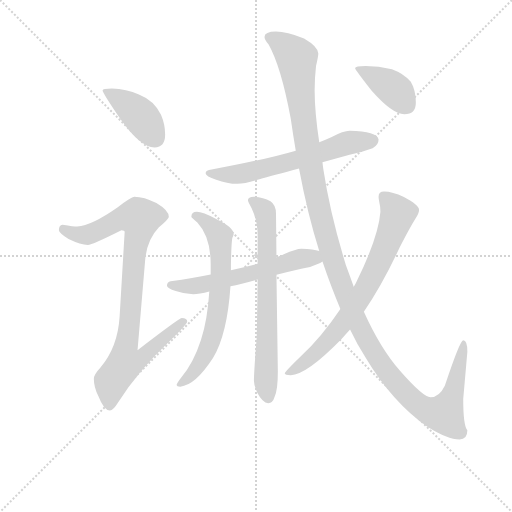
t = 0.00 s
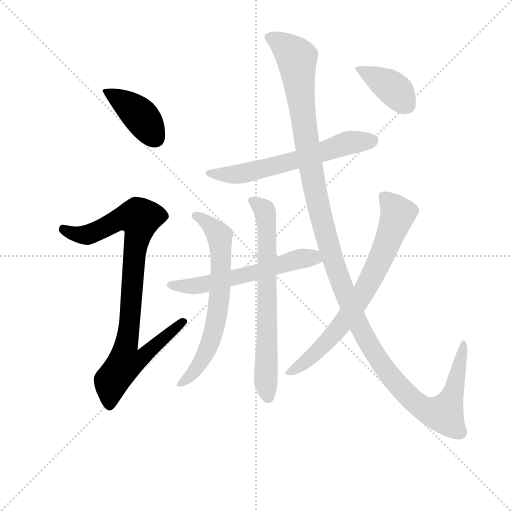
t = 1.65 s
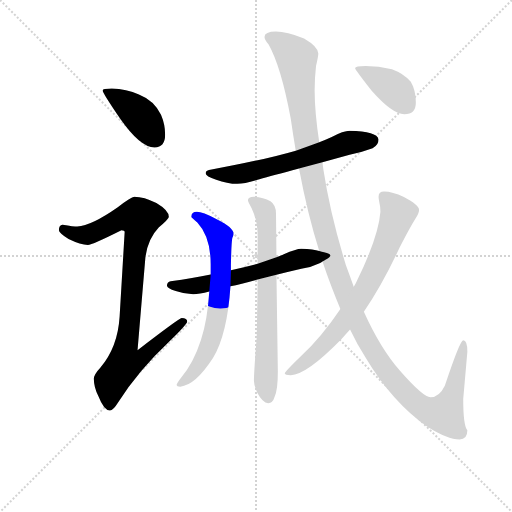
t = 3.31 s
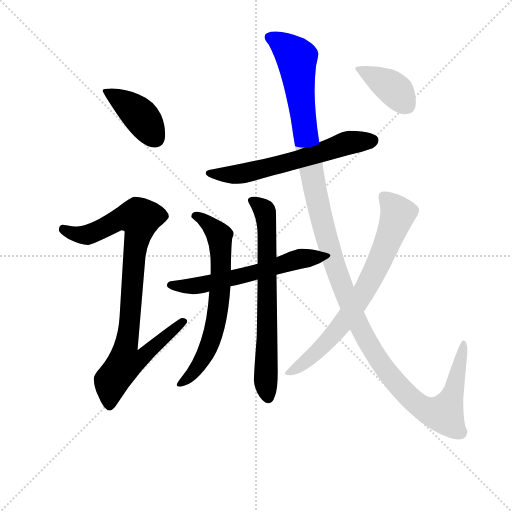
t = 4.96 s
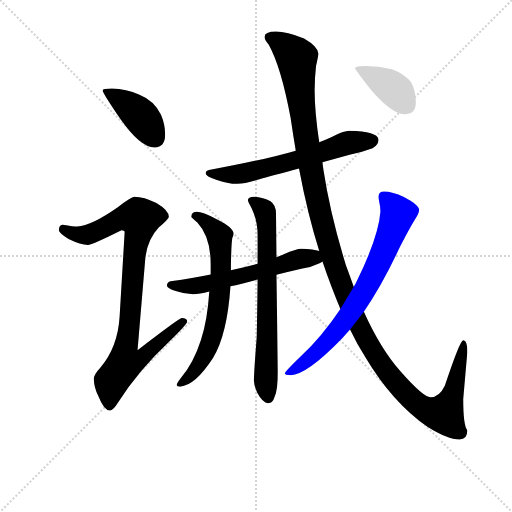
t = 6.61 s
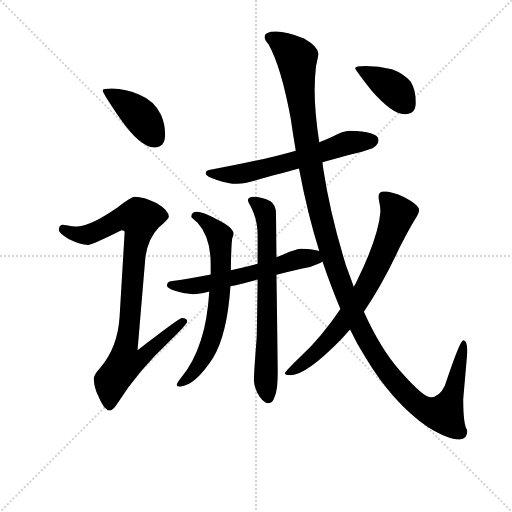
t = 8.27 s

The animated SVG that drew these frames (rendered in a browser with its animation timeline set to each time). Animation: 9 CSS @keyframes rules; one cycle of 8.27 s.

<svg version="1.1" viewBox="0 0 1024 1024" xmlns="http://www.w3.org/2000/svg">
  <g stroke="lightgray" stroke-dasharray="1,1" stroke-width="1" transform="scale(4, 4)">
    <line x1="0" y1="0" x2="256" y2="256"></line>
    <line x1="256" y1="0" x2="0" y2="256"></line>
    <line x1="128" y1="0" x2="128" y2="256"></line>
    <line x1="0" y1="128" x2="256" y2="128"></line>
  </g>
<g transform="scale(0.92, -0.92) translate(60, -900)">
   <style type="text/css">
    @keyframes keyframes0 {
      from {
       stroke: blue;
       stroke-dashoffset: 410;
       stroke-width: 128;
       }
       57% {
       animation-timing-function: step-end;
       stroke: blue;
       stroke-dashoffset: 0;
       stroke-width: 128;
       }
       to {
       stroke: black;
       stroke-width: 1024;
       }
       }
       #make-me-a-hanzi-animation-0 {
         animation: keyframes0 0.583659s both;
         animation-delay: 0.000000s;
         animation-timing-function: linear;
       }
    @keyframes keyframes1 {
      from {
       stroke: blue;
       stroke-dashoffset: 918;
       stroke-width: 128;
       }
       75% {
       animation-timing-function: step-end;
       stroke: blue;
       stroke-dashoffset: 0;
       stroke-width: 128;
       }
       to {
       stroke: black;
       stroke-width: 1024;
       }
       }
       #make-me-a-hanzi-animation-1 {
         animation: keyframes1 0.997070s both;
         animation-delay: 0.583659s;
         animation-timing-function: linear;
       }
    @keyframes keyframes2 {
      from {
       stroke: blue;
       stroke-dashoffset: 623;
       stroke-width: 128;
       }
       67% {
       animation-timing-function: step-end;
       stroke: blue;
       stroke-dashoffset: 0;
       stroke-width: 128;
       }
       to {
       stroke: black;
       stroke-width: 1024;
       }
       }
       #make-me-a-hanzi-animation-2 {
         animation: keyframes2 0.756999s both;
         animation-delay: 1.580729s;
         animation-timing-function: linear;
       }
    @keyframes keyframes3 {
      from {
       stroke: blue;
       stroke-dashoffset: 588;
       stroke-width: 128;
       }
       66% {
       animation-timing-function: step-end;
       stroke: blue;
       stroke-dashoffset: 0;
       stroke-width: 128;
       }
       to {
       stroke: black;
       stroke-width: 1024;
       }
       }
       #make-me-a-hanzi-animation-3 {
         animation: keyframes3 0.728516s both;
         animation-delay: 2.337728s;
         animation-timing-function: linear;
       }
    @keyframes keyframes4 {
      from {
       stroke: blue;
       stroke-dashoffset: 678;
       stroke-width: 128;
       }
       69% {
       animation-timing-function: step-end;
       stroke: blue;
       stroke-dashoffset: 0;
       stroke-width: 128;
       }
       to {
       stroke: black;
       stroke-width: 1024;
       }
       }
       #make-me-a-hanzi-animation-4 {
         animation: keyframes4 0.801758s both;
         animation-delay: 3.066243s;
         animation-timing-function: linear;
       }
    @keyframes keyframes5 {
      from {
       stroke: blue;
       stroke-dashoffset: 697;
       stroke-width: 128;
       }
       69% {
       animation-timing-function: step-end;
       stroke: blue;
       stroke-dashoffset: 0;
       stroke-width: 128;
       }
       to {
       stroke: black;
       stroke-width: 1024;
       }
       }
       #make-me-a-hanzi-animation-5 {
         animation: keyframes5 0.817220s both;
         animation-delay: 3.868001s;
         animation-timing-function: linear;
       }
    @keyframes keyframes6 {
      from {
       stroke: blue;
       stroke-dashoffset: 1371;
       stroke-width: 128;
       }
       82% {
       animation-timing-function: step-end;
       stroke: blue;
       stroke-dashoffset: 0;
       stroke-width: 128;
       }
       to {
       stroke: black;
       stroke-width: 1024;
       }
       }
       #make-me-a-hanzi-animation-6 {
         animation: keyframes6 1.365723s both;
         animation-delay: 4.685221s;
         animation-timing-function: linear;
       }
    @keyframes keyframes7 {
      from {
       stroke: blue;
       stroke-dashoffset: 737;
       stroke-width: 128;
       }
       71% {
       animation-timing-function: step-end;
       stroke: blue;
       stroke-dashoffset: 0;
       stroke-width: 128;
       }
       to {
       stroke: black;
       stroke-width: 1024;
       }
       }
       #make-me-a-hanzi-animation-7 {
         animation: keyframes7 0.849772s both;
         animation-delay: 6.050944s;
         animation-timing-function: linear;
       }
    @keyframes keyframes8 {
      from {
       stroke: blue;
       stroke-dashoffset: 390;
       stroke-width: 128;
       }
       56% {
       animation-timing-function: step-end;
       stroke: blue;
       stroke-dashoffset: 0;
       stroke-width: 128;
       }
       to {
       stroke: black;
       stroke-width: 1024;
       }
       }
       #make-me-a-hanzi-animation-8 {
         animation: keyframes8 0.567383s both;
         animation-delay: 6.900716s;
         animation-timing-function: linear;
       }
</style>
<path d="M 183.0 707.5 Q 163.0 707.5 163.0 703.5 Q 163.0 698.5 201.0 642.5 Q 245.0 579.5 276.0 579.5 Q 299.0 579.5 299.0 607.5 Q 299.0 629.5 290.0 650.5 Q 275.0 681.5 242.0 694.5 Q 215.0 706.5 183.0 707.5 Z" fill="lightgray"></path> 
<path d="M 232.0 472.5 Q 225.0 472.5 196.0 449.5 Q 139.0 409.5 108.0 407.5 Q 101.0 407.5 76.0 411.5 Q 68.0 410.5 68.0 399.5 Q 68.0 393.5 89.0 380.5 Q 116.0 367.5 131.0 367.5 Q 140.0 367.5 204.0 399.5 Q 211.0 399.5 211.0 395.5 L 200.0 211.5 Q 196.0 145.5 158.0 100.5 Q 144.0 85.5 144.0 76.5 Q 144.0 57.5 154.0 38.5 Q 166.0 7.5 179.0 7.5 Q 186.0 7.5 197.0 25.5 Q 241.0 94.5 308.0 157.5 Q 347.0 195.5 347.0 200.5 Q 347.0 208.5 335.0 208.5 Q 330.0 208.5 239.0 138.5 L 256.0 339.5 Q 261.0 380.5 285.0 405.5 Q 307.0 424.5 307.0 428.5 Q 307.0 442.5 280.0 458.5 Q 253.0 472.5 232.0 472.5 Z" fill="lightgray"></path> 
<path d="M 700.0 615.5 Q 687.0 615.5 660.0 601.5 Q 649.0 596.5 634.0 590.5 L 583.0 572.5 Q 514.0 552.5 400.0 531.5 Q 387.0 530.5 387.0 523.5 Q 387.0 516.5 410.0 509.5 Q 434.0 500.5 456.0 500.5 Q 473.0 500.5 504.0 510.5 Q 531.0 517.5 590.0 533.5 L 641.0 547.5 Q 668.0 554.5 700.0 563.5 Q 723.0 567.5 750.0 577.5 Q 763.0 584.5 763.0 596.5 Q 760.0 614.5 700.0 615.5 Z" fill="lightgray"></path> 
<path d="M 634.0 354.5 Q 622.0 358.5 595.0 359.5 Q 584.0 359.5 557.0 347.5 Q 550.0 344.5 541.0 340.5 L 500.0 326.5 Q 474.0 319.5 442.0 312.5 L 398.0 303.5 Q 360.0 295.5 311.0 288.5 Q 303.0 286.5 303.0 279.5 Q 303.0 273.5 322.0 267.5 Q 342.0 260.5 360.0 260.5 Q 373.0 260.5 395.0 266.5 L 441.0 277.5 Q 464.0 282.5 500.0 292.5 L 541.0 302.5 Q 565.0 308.5 595.0 315.5 Q 615.0 318.5 636.0 328.5 Q 639.0 329.5 641.0 331.5 C 667.0 345.5 663.0 347.5 634.0 354.5 Z" fill="lightgray"></path> 
<path d="M 442.0 312.5 L 442.0 324.5 Q 443.0 373.5 445.0 382.5 Q 448.0 389.5 448.0 391.5 Q 448.0 405.5 411.0 423.5 Q 380.0 439.5 368.0 439.5 Q 356.0 439.5 356.0 428.5 Q 356.0 427.5 369.0 416.5 Q 398.0 385.5 398.0 325.5 L 398.0 303.5 L 395.0 266.5 Q 391.0 204.5 377.0 161.5 Q 361.0 111.5 334.0 79.5 Q 324.0 66.5 324.0 63.5 Q 324.0 59.5 332.0 59.5 Q 364.0 61.5 403.0 121.5 Q 434.0 172.5 441.0 277.5 L 442.0 312.5 Z" fill="lightgray"></path> 
<path d="M 541.0 340.5 L 540.0 435.5 Q 540.0 454.5 528.0 462.5 Q 513.0 471.5 492.0 472.5 Q 479.0 472.5 479.0 464.5 Q 479.0 461.5 487.0 447.5 Q 500.0 420.5 500.0 388.5 L 500.0 326.5 L 500.0 292.5 Q 499.0 206.5 498.0 166.5 Q 492.0 89.5 492.0 72.5 Q 492.0 63.5 499.0 46.5 Q 511.0 23.5 523.0 23.5 Q 533.0 23.5 537.0 37.5 Q 544.0 52.5 544.0 92.5 L 541.0 302.5 L 541.0 340.5 Z" fill="lightgray"></path> 
<path d="M 634.0 590.5 Q 624.0 657.5 624.0 703.5 Q 624.0 729.5 627.0 756.5 Q 632.0 777.5 632.0 783.5 Q 632.0 798.5 601.0 816.5 Q 563.0 831.5 540.0 831.5 Q 515.0 831.5 515.0 819.5 Q 515.0 813.5 524.0 803.5 Q 551.0 755.5 572.0 642.5 Q 577.0 607.5 583.0 572.5 L 590.0 533.5 Q 609.0 432.5 634.0 354.5 L 641.0 331.5 Q 660.0 275.5 680.0 228.5 L 701.0 183.5 Q 717.0 149.5 735.0 122.5 Q 792.0 26.5 870.0 -28.5 Q 913.0 -55.5 939.0 -55.5 Q 956.0 -55.5 956.0 -35.5 Q 947.0 -25.5 947.0 32.5 L 956.0 135.5 Q 956.0 160.5 947.0 160.5 Q 940.0 160.5 907.0 61.5 Q 895.0 36.5 876.0 36.5 Q 860.0 36.5 810.0 93.5 Q 767.0 142.5 731.0 222.5 L 709.0 276.5 Q 701.0 299.5 692.0 323.5 Q 658.0 433.5 643.0 531.5 Q 642.0 538.5 641.0 547.5 L 634.0 590.5 Z" fill="lightgray"></path> 
<path d="M 680.0 228.5 Q 639.0 167.5 594.0 125.5 Q 559.0 91.5 559.0 88.5 Q 559.0 84.5 572.0 84.5 Q 606.0 84.5 683.0 163.5 Q 691.0 172.5 701.0 183.5 L 731.0 222.5 Q 771.0 280.5 809.0 362.5 Q 830.0 403.5 843.0 424.5 Q 851.0 436.5 851.0 443.5 Q 851.0 454.5 818.0 471.5 Q 793.0 483.5 775.0 483.5 Q 763.0 483.5 763.0 472.5 Q 763.0 469.5 764.0 463.5 Q 767.0 450.5 767.0 439.5 Q 763.0 385.5 716.0 289.5 Q 713.0 282.5 709.0 276.5 L 680.0 228.5 Z" fill="lightgray"></path> 
<path d="M 735.0 756.5 Q 712.0 756.5 712.0 751.5 Q 712.0 748.5 748.0 702.5 Q 793.0 651.5 819.0 651.5 Q 844.0 651.5 844.0 676.5 Q 844.0 704.5 833.0 722.5 Q 817.0 740.5 792.0 749.5 Q 763.0 756.5 735.0 756.5 Z" fill="lightgray"></path> 
      <clipPath id="make-me-a-hanzi-clip-0">
      <path d="M 183.0 707.5 Q 163.0 707.5 163.0 703.5 Q 163.0 698.5 201.0 642.5 Q 245.0 579.5 276.0 579.5 Q 299.0 579.5 299.0 607.5 Q 299.0 629.5 290.0 650.5 Q 275.0 681.5 242.0 694.5 Q 215.0 706.5 183.0 707.5 Z" fill="lightgray"></path>
      </clipPath>
      <path clip-path="url(#make-me-a-hanzi-clip-0)" d="M 167.0 702.5 L 190.0 691.5 L 245.0 648.5 L 278.0 599.5 " fill="none" id="make-me-a-hanzi-animation-0" stroke-dasharray="282 564" stroke-linecap="round"></path>

      <clipPath id="make-me-a-hanzi-clip-1">
      <path d="M 232.0 472.5 Q 225.0 472.5 196.0 449.5 Q 139.0 409.5 108.0 407.5 Q 101.0 407.5 76.0 411.5 Q 68.0 410.5 68.0 399.5 Q 68.0 393.5 89.0 380.5 Q 116.0 367.5 131.0 367.5 Q 140.0 367.5 204.0 399.5 Q 211.0 399.5 211.0 395.5 L 200.0 211.5 Q 196.0 145.5 158.0 100.5 Q 144.0 85.5 144.0 76.5 Q 144.0 57.5 154.0 38.5 Q 166.0 7.5 179.0 7.5 Q 186.0 7.5 197.0 25.5 Q 241.0 94.5 308.0 157.5 Q 347.0 195.5 347.0 200.5 Q 347.0 208.5 335.0 208.5 Q 330.0 208.5 239.0 138.5 L 256.0 339.5 Q 261.0 380.5 285.0 405.5 Q 307.0 424.5 307.0 428.5 Q 307.0 442.5 280.0 458.5 Q 253.0 472.5 232.0 472.5 Z" fill="lightgray"></path>
      </clipPath>
      <path clip-path="url(#make-me-a-hanzi-clip-1)" d="M 79.0 401.5 L 104.0 390.5 L 129.0 389.5 L 201.0 424.5 L 244.0 425.5 L 214.0 148.5 L 251.0 145.5 L 258.0 135.5 L 242.0 117.5 L 211.0 111.5 L 182.0 71.5 L 178.0 18.5 " fill="none" id="make-me-a-hanzi-animation-1" stroke-dasharray="790 1580" stroke-linecap="round"></path>

      <clipPath id="make-me-a-hanzi-clip-2">
      <path d="M 700.0 615.5 Q 687.0 615.5 660.0 601.5 Q 649.0 596.5 634.0 590.5 L 583.0 572.5 Q 514.0 552.5 400.0 531.5 Q 387.0 530.5 387.0 523.5 Q 387.0 516.5 410.0 509.5 Q 434.0 500.5 456.0 500.5 Q 473.0 500.5 504.0 510.5 Q 531.0 517.5 590.0 533.5 L 641.0 547.5 Q 668.0 554.5 700.0 563.5 Q 723.0 567.5 750.0 577.5 Q 763.0 584.5 763.0 596.5 Q 760.0 614.5 700.0 615.5 Z" fill="lightgray"></path>
      </clipPath>
      <path clip-path="url(#make-me-a-hanzi-clip-2)" d="M 395.0 524.5 L 422.0 519.5 L 478.0 524.5 L 576.0 548.5 L 691.0 588.5 L 751.0 594.5 " fill="none" id="make-me-a-hanzi-animation-2" stroke-dasharray="495 990" stroke-linecap="round"></path>

      <clipPath id="make-me-a-hanzi-clip-3">
      <path d="M 634.0 354.5 Q 622.0 358.5 595.0 359.5 Q 584.0 359.5 557.0 347.5 Q 550.0 344.5 541.0 340.5 L 500.0 326.5 Q 474.0 319.5 442.0 312.5 L 398.0 303.5 Q 360.0 295.5 311.0 288.5 Q 303.0 286.5 303.0 279.5 Q 303.0 273.5 322.0 267.5 Q 342.0 260.5 360.0 260.5 Q 373.0 260.5 395.0 266.5 L 441.0 277.5 Q 464.0 282.5 500.0 292.5 L 541.0 302.5 Q 565.0 308.5 595.0 315.5 Q 615.0 318.5 636.0 328.5 Q 639.0 329.5 641.0 331.5 C 667.0 345.5 663.0 347.5 634.0 354.5 Z" fill="lightgray"></path>
      </clipPath>
      <path clip-path="url(#make-me-a-hanzi-clip-3)" d="M 311.0 280.5 L 373.0 279.5 L 594.0 337.5 L 616.0 340.5 L 635.0 335.5 " fill="none" id="make-me-a-hanzi-animation-3" stroke-dasharray="460 920" stroke-linecap="round"></path>

      <clipPath id="make-me-a-hanzi-clip-4">
      <path d="M 442.0 312.5 L 442.0 324.5 Q 443.0 373.5 445.0 382.5 Q 448.0 389.5 448.0 391.5 Q 448.0 405.5 411.0 423.5 Q 380.0 439.5 368.0 439.5 Q 356.0 439.5 356.0 428.5 Q 356.0 427.5 369.0 416.5 Q 398.0 385.5 398.0 325.5 L 398.0 303.5 L 395.0 266.5 Q 391.0 204.5 377.0 161.5 Q 361.0 111.5 334.0 79.5 Q 324.0 66.5 324.0 63.5 Q 324.0 59.5 332.0 59.5 Q 364.0 61.5 403.0 121.5 Q 434.0 172.5 441.0 277.5 L 442.0 312.5 Z" fill="lightgray"></path>
      </clipPath>
      <path clip-path="url(#make-me-a-hanzi-clip-4)" d="M 362.0 430.5 L 395.0 413.5 L 417.0 388.5 L 419.0 269.5 L 407.0 190.5 L 383.0 121.5 L 353.0 81.5 L 329.0 64.5 " fill="none" id="make-me-a-hanzi-animation-4" stroke-dasharray="550 1100" stroke-linecap="round"></path>

      <clipPath id="make-me-a-hanzi-clip-5">
      <path d="M 541.0 340.5 L 540.0 435.5 Q 540.0 454.5 528.0 462.5 Q 513.0 471.5 492.0 472.5 Q 479.0 472.5 479.0 464.5 Q 479.0 461.5 487.0 447.5 Q 500.0 420.5 500.0 388.5 L 500.0 326.5 L 500.0 292.5 Q 499.0 206.5 498.0 166.5 Q 492.0 89.5 492.0 72.5 Q 492.0 63.5 499.0 46.5 Q 511.0 23.5 523.0 23.5 Q 533.0 23.5 537.0 37.5 Q 544.0 52.5 544.0 92.5 L 541.0 302.5 L 541.0 340.5 Z" fill="lightgray"></path>
      </clipPath>
      <path clip-path="url(#make-me-a-hanzi-clip-5)" d="M 488.0 464.5 L 513.0 444.5 L 520.0 411.5 L 518.0 61.5 L 523.0 36.5 " fill="none" id="make-me-a-hanzi-animation-5" stroke-dasharray="569 1138" stroke-linecap="round"></path>

      <clipPath id="make-me-a-hanzi-clip-6">
      <path d="M 634.0 590.5 Q 624.0 657.5 624.0 703.5 Q 624.0 729.5 627.0 756.5 Q 632.0 777.5 632.0 783.5 Q 632.0 798.5 601.0 816.5 Q 563.0 831.5 540.0 831.5 Q 515.0 831.5 515.0 819.5 Q 515.0 813.5 524.0 803.5 Q 551.0 755.5 572.0 642.5 Q 577.0 607.5 583.0 572.5 L 590.0 533.5 Q 609.0 432.5 634.0 354.5 L 641.0 331.5 Q 660.0 275.5 680.0 228.5 L 701.0 183.5 Q 717.0 149.5 735.0 122.5 Q 792.0 26.5 870.0 -28.5 Q 913.0 -55.5 939.0 -55.5 Q 956.0 -55.5 956.0 -35.5 Q 947.0 -25.5 947.0 32.5 L 956.0 135.5 Q 956.0 160.5 947.0 160.5 Q 940.0 160.5 907.0 61.5 Q 895.0 36.5 876.0 36.5 Q 860.0 36.5 810.0 93.5 Q 767.0 142.5 731.0 222.5 L 709.0 276.5 Q 701.0 299.5 692.0 323.5 Q 658.0 433.5 643.0 531.5 Q 642.0 538.5 641.0 547.5 L 634.0 590.5 Z" fill="lightgray"></path>
      </clipPath>
      <path clip-path="url(#make-me-a-hanzi-clip-6)" d="M 525.0 818.5 L 546.0 809.5 L 586.0 773.5 L 616.0 529.5 L 646.0 394.5 L 697.0 243.5 L 757.0 126.5 L 835.0 31.5 L 870.0 7.5 L 906.0 0.5 L 928.0 56.5 L 949.0 155.5 " fill="none" id="make-me-a-hanzi-animation-6" stroke-dasharray="1243 2486" stroke-linecap="round"></path>

      <clipPath id="make-me-a-hanzi-clip-7">
      <path d="M 680.0 228.5 Q 639.0 167.5 594.0 125.5 Q 559.0 91.5 559.0 88.5 Q 559.0 84.5 572.0 84.5 Q 606.0 84.5 683.0 163.5 Q 691.0 172.5 701.0 183.5 L 731.0 222.5 Q 771.0 280.5 809.0 362.5 Q 830.0 403.5 843.0 424.5 Q 851.0 436.5 851.0 443.5 Q 851.0 454.5 818.0 471.5 Q 793.0 483.5 775.0 483.5 Q 763.0 483.5 763.0 472.5 Q 763.0 469.5 764.0 463.5 Q 767.0 450.5 767.0 439.5 Q 763.0 385.5 716.0 289.5 Q 713.0 282.5 709.0 276.5 L 680.0 228.5 Z" fill="lightgray"></path>
      </clipPath>
      <path clip-path="url(#make-me-a-hanzi-clip-7)" d="M 773.0 473.5 L 805.0 435.5 L 749.0 298.5 L 709.0 231.5 L 662.0 168.5 L 620.0 126.5 L 566.0 86.5 " fill="none" id="make-me-a-hanzi-animation-7" stroke-dasharray="609 1218" stroke-linecap="round"></path>

      <clipPath id="make-me-a-hanzi-clip-8">
      <path d="M 735.0 756.5 Q 712.0 756.5 712.0 751.5 Q 712.0 748.5 748.0 702.5 Q 793.0 651.5 819.0 651.5 Q 844.0 651.5 844.0 676.5 Q 844.0 704.5 833.0 722.5 Q 817.0 740.5 792.0 749.5 Q 763.0 756.5 735.0 756.5 Z" fill="lightgray"></path>
      </clipPath>
      <path clip-path="url(#make-me-a-hanzi-clip-8)" d="M 716.0 751.5 L 797.0 705.5 L 822.0 673.5 " fill="none" id="make-me-a-hanzi-animation-8" stroke-dasharray="262 524" stroke-linecap="round"></path>

</g>
</svg>
